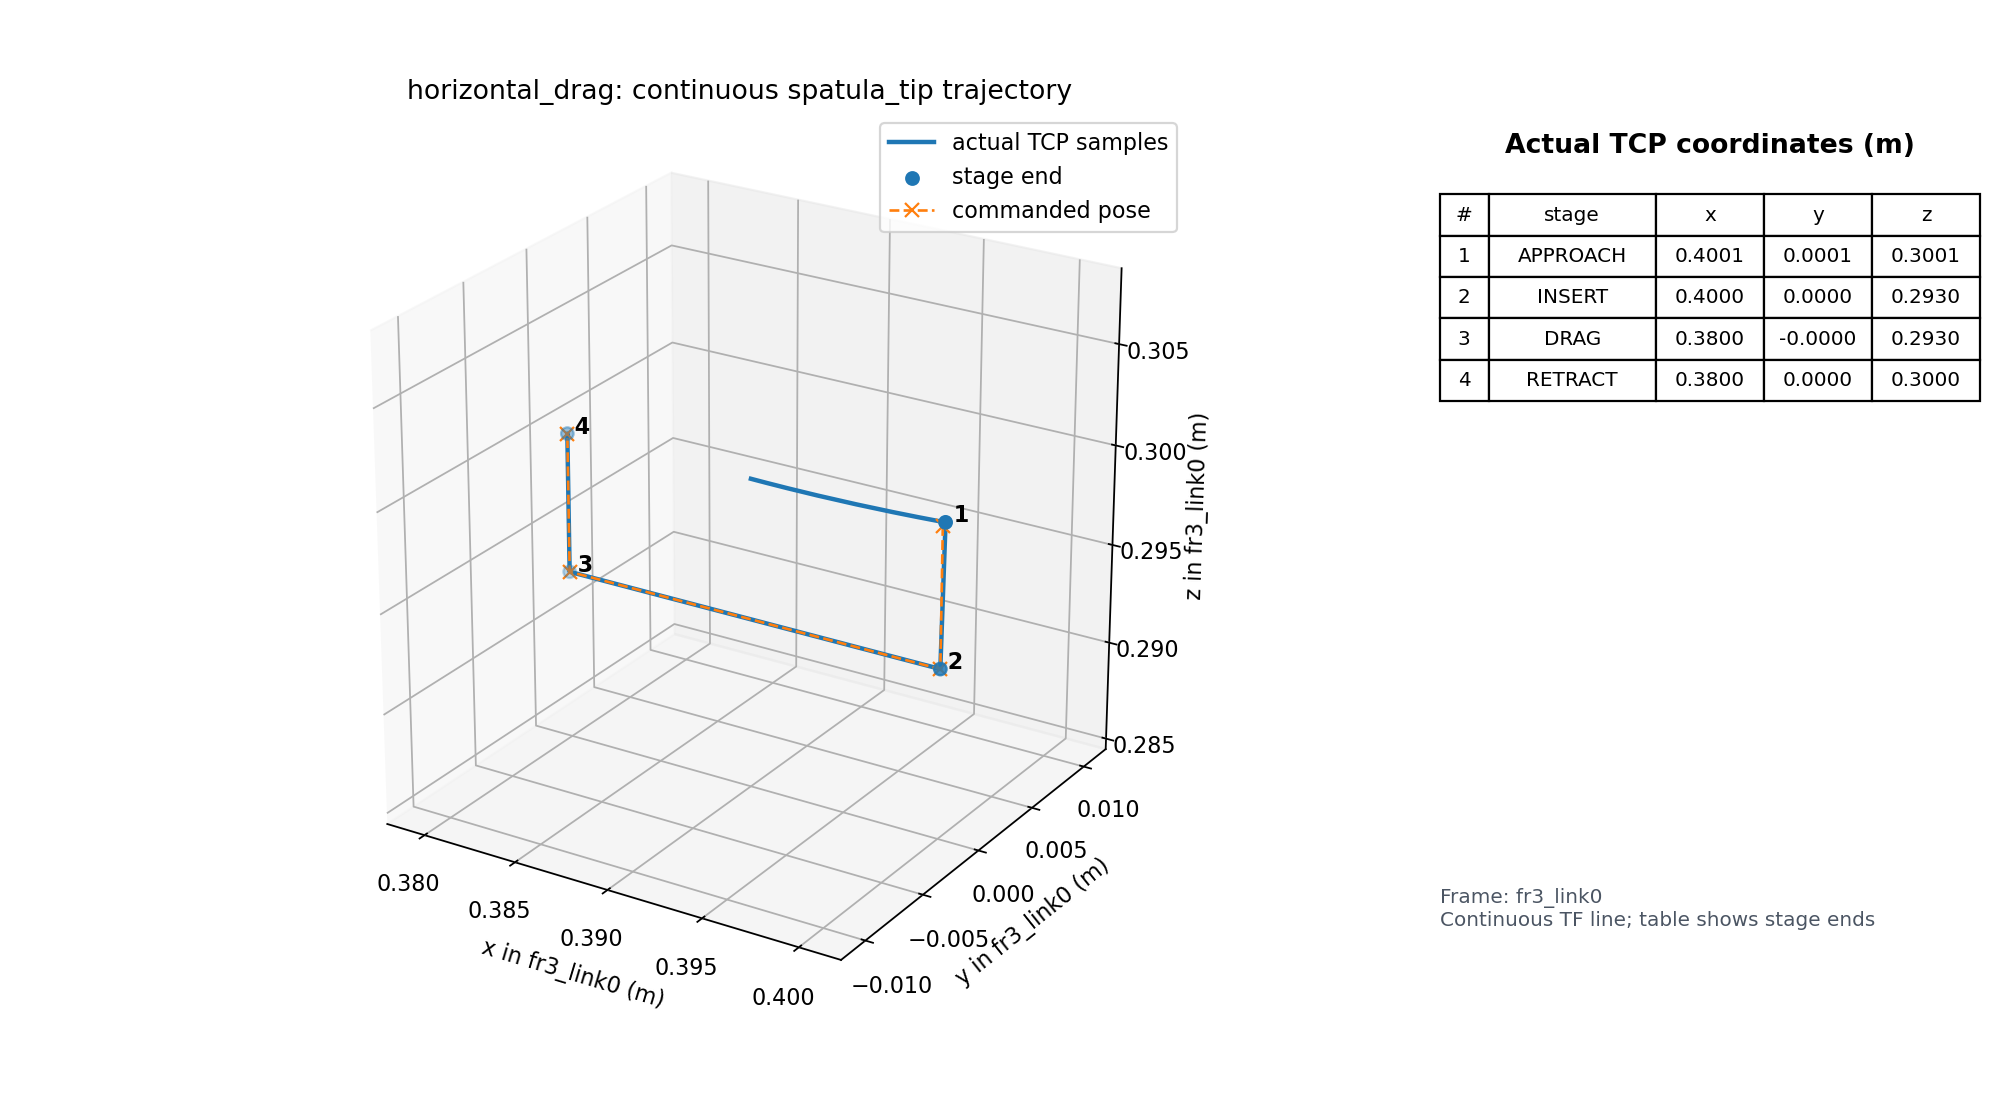

Values plotted in this chart, from the file beside it:
time_s, primitive, stage, event, pose_source, tip_frame_id, tip_child_frame_id, tip_stamp_s, tip_age_s, tip_x_m, tip_y_m, tip_z_m, tip_qx, tip_qy, tip_qz, tip_qw, command_x_m, command_y_m, command_z_m, command_qx, command_qy, command_qz, command_qw, cartesian_speed_limit_m_s
1785201523, horizontal_drag, APPROACH, start, tf, fr3_link0, spatula_tip, 1785201523, 0.0163, 0.39, 1.3440658884261367e-09, 0.3, 0.9999, 0.008187, -0.008364, -0.01226, 0.4, 0.0, 0.3, 0.9999, 0.008187, -0.008364, -0.01226, 0.01
1785201523, horizontal_drag, APPROACH, sample, tf, fr3_link0, spatula_tip, 1785201523, 0.03653, 0.39, 1.3440658884261367e-09, 0.3, 0.9999, 0.008187, -0.008364, -0.01226, 0.4, 0.0, 0.3, 0.9999, 0.008187, -0.008364, -0.01226, 0.01
1785201523, horizontal_drag, APPROACH, sample, tf, fr3_link0, spatula_tip, 1785201523, 0.05621, 0.39, 1.3440658884261367e-09, 0.3, 0.9999, 0.008187, -0.008364, -0.01226, 0.4, 0.0, 0.3, 0.9999, 0.008187, -0.008364, -0.01226, 0.01
1785201523, horizontal_drag, APPROACH, sample, tf, fr3_link0, spatula_tip, 1785201523, 0.008956, 0.39, 1.3440658884261367e-09, 0.3, 0.9999, 0.008187, -0.008364, -0.01226, 0.4, 0.0, 0.3, 0.9999, 0.008187, -0.008364, -0.01226, 0.01
1785201523, horizontal_drag, APPROACH, sample, tf, fr3_link0, spatula_tip, 1785201523, 0.02852, 0.39, 1.3440658884261367e-09, 0.3, 0.9999, 0.008187, -0.008364, -0.01226, 0.4, 0.0, 0.3, 0.9999, 0.008187, -0.008364, -0.01226, 0.01
1785201523, horizontal_drag, APPROACH, sample, tf, fr3_link0, spatula_tip, 1785201523, 0.04851, 0.39, 1.3440658884261367e-09, 0.3, 0.9999, 0.008187, -0.008364, -0.01226, 0.4, 0.0, 0.3, 0.9999, 0.008187, -0.008364, -0.01226, 0.01
1785201523, horizontal_drag, APPROACH, sample, tf, fr3_link0, spatula_tip, 1785201523, 0.00298, 0.3902, -3.835727424179912e-06, 0.3, 0.9999, 0.008308, -0.008225, -0.01192, 0.4, 0.0, 0.3, 0.9999, 0.008187, -0.008364, -0.01226, 0.01
1785201523, horizontal_drag, APPROACH, sample, tf, fr3_link0, spatula_tip, 1785201523, 0.02424, 0.3902, -3.835727424179912e-06, 0.3, 0.9999, 0.008308, -0.008225, -0.01192, 0.4, 0.0, 0.3, 0.9999, 0.008187, -0.008364, -0.01226, 0.01
1785201523, horizontal_drag, APPROACH, sample, tf, fr3_link0, spatula_tip, 1785201523, 0.04269, 0.3902, -3.835727424179912e-06, 0.3, 0.9999, 0.008308, -0.008225, -0.01192, 0.4, 0.0, 0.3, 0.9999, 0.008187, -0.008364, -0.01226, 0.01
1785201523, horizontal_drag, APPROACH, sample, tf, fr3_link0, spatula_tip, 1785201523, 0.06329, 0.3902, -3.835727424179912e-06, 0.3, 0.9999, 0.008308, -0.008225, -0.01192, 0.4, 0.0, 0.3, 0.9999, 0.008187, -0.008364, -0.01226, 0.01
1785201524, horizontal_drag, APPROACH, sample, tf, fr3_link0, spatula_tip, 1785201523, 0.017, 0.3908, -1.4477620496918973e-05, 0.3, 0.9999, 0.008701, -0.007773, -0.01082, 0.4, 0.0, 0.3, 0.9999, 0.008187, -0.008364, -0.01226, 0.01
1785201524, horizontal_drag, APPROACH, sample, tf, fr3_link0, spatula_tip, 1785201523, 0.03613, 0.3908, -1.4477620496918973e-05, 0.3, 0.9999, 0.008701, -0.007773, -0.01082, 0.4, 0.0, 0.3, 0.9999, 0.008187, -0.008364, -0.01226, 0.01
1785201524, horizontal_drag, APPROACH, sample, tf, fr3_link0, spatula_tip, 1785201523, 0.05616, 0.3908, -1.4477620496918973e-05, 0.3, 0.9999, 0.008701, -0.007773, -0.01082, 0.4, 0.0, 0.3, 0.9999, 0.008187, -0.008364, -0.01226, 0.01
1785201524, horizontal_drag, APPROACH, sample, tf, fr3_link0, spatula_tip, 1785201524, 0.008966, 0.392, -2.6343957836413444e-05, 0.3, 0.9999, 0.009389, -0.006979, -0.008907, 0.4, 0.0, 0.3, 0.9999, 0.008187, -0.008364, -0.01226, 0.01
1785201524, horizontal_drag, APPROACH, sample, tf, fr3_link0, spatula_tip, 1785201524, 0.02893, 0.392, -2.6343957836413444e-05, 0.3, 0.9999, 0.009389, -0.006979, -0.008907, 0.4, 0.0, 0.3, 0.9999, 0.008187, -0.008364, -0.01226, 0.01
1785201524, horizontal_drag, APPROACH, sample, tf, fr3_link0, spatula_tip, 1785201524, 0.04896, 0.392, -2.6343957836413444e-05, 0.3, 0.9999, 0.009389, -0.006979, -0.008907, 0.4, 0.0, 0.3, 0.9999, 0.008187, -0.008364, -0.01226, 0.01
1785201524, horizontal_drag, APPROACH, sample, tf, fr3_link0, spatula_tip, 1785201524, 0.00228, 0.3935, -2.858330176394141e-05, 0.3, 0.9999, 0.01037, -0.005848, -0.006223, 0.4, 0.0, 0.3, 0.9999, 0.008187, -0.008364, -0.01226, 0.01
1785201524, horizontal_drag, APPROACH, sample, tf, fr3_link0, spatula_tip, 1785201524, 0.02213, 0.3935, -2.858330176394141e-05, 0.3, 0.9999, 0.01037, -0.005848, -0.006223, 0.4, 0.0, 0.3, 0.9999, 0.008187, -0.008364, -0.01226, 0.01
1785201524, horizontal_drag, APPROACH, sample, tf, fr3_link0, spatula_tip, 1785201524, 0.04227, 0.3935, -2.858330176394141e-05, 0.3, 0.9999, 0.01037, -0.005848, -0.006223, 0.4, 0.0, 0.3, 0.9999, 0.008187, -0.008364, -0.01226, 0.01
1785201524, horizontal_drag, APPROACH, sample, tf, fr3_link0, spatula_tip, 1785201524, 0.06234, 0.3935, -2.858330176394141e-05, 0.3, 0.9999, 0.01037, -0.005848, -0.006223, 0.4, 0.0, 0.3, 0.9999, 0.008187, -0.008364, -0.01226, 0.01
1785201524, horizontal_drag, APPROACH, sample, tf, fr3_link0, spatula_tip, 1785201524, 0.01613, 0.3956, -6.6864071199296705e-06, 0.3, 0.9999, 0.01163, -0.00439, -0.002828, 0.4, 0.0, 0.3, 0.9999, 0.008187, -0.008364, -0.01226, 0.01
1785201524, horizontal_drag, APPROACH, sample, tf, fr3_link0, spatula_tip, 1785201524, 0.03662, 0.3956, -6.6864071199296705e-06, 0.3, 0.9999, 0.01163, -0.00439, -0.002828, 0.4, 0.0, 0.3, 0.9999, 0.008187, -0.008364, -0.01226, 0.01
1785201524, horizontal_drag, APPROACH, sample, tf, fr3_link0, spatula_tip, 1785201524, 0.05842, 0.3956, -6.6864071199296705e-06, 0.3, 0.9999, 0.01163, -0.00439, -0.002828, 0.4, 0.0, 0.3, 0.9999, 0.008187, -0.008364, -0.01226, 0.01
1785201524, horizontal_drag, APPROACH, sample, tf, fr3_link0, spatula_tip, 1785201524, 0.009271, 0.3974, 3.7646910363390044e-05, 0.3001, 0.9999, 0.0128, -0.003041, 0.0002475, 0.4, 0.0, 0.3, 0.9999, 0.008187, -0.008364, -0.01226, 0.01
1785201524, horizontal_drag, APPROACH, sample, tf, fr3_link0, spatula_tip, 1785201524, 0.02921, 0.3974, 3.7646910363390044e-05, 0.3001, 0.9999, 0.0128, -0.003041, 0.0002475, 0.4, 0.0, 0.3, 0.9999, 0.008187, -0.008364, -0.01226, 0.01
1785201524, horizontal_drag, APPROACH, sample, tf, fr3_link0, spatula_tip, 1785201524, 0.04972, 0.3974, 3.7646910363390044e-05, 0.3001, 0.9999, 0.0128, -0.003041, 0.0002475, 0.4, 0.0, 0.3, 0.9999, 0.008187, -0.008364, -0.01226, 0.01
1785201524, horizontal_drag, APPROACH, sample, tf, fr3_link0, spatula_tip, 1785201524, 0.07165, 0.3974, 3.7646910363390044e-05, 0.3001, 0.9999, 0.0128, -0.003041, 0.0002475, 0.4, 0.0, 0.3, 0.9999, 0.008187, -0.008364, -0.01226, 0.01
1785201524, horizontal_drag, APPROACH, sample, tf, fr3_link0, spatula_tip, 1785201524, 0.02208, 0.3987, 8.200320163921746e-05, 0.3001, 0.9999, 0.01361, -0.002099, 0.002363, 0.4, 0.0, 0.3, 0.9999, 0.008187, -0.008364, -0.01226, 0.01
1785201524, horizontal_drag, APPROACH, sample, tf, fr3_link0, spatula_tip, 1785201524, 0.04169, 0.3987, 8.200320163921746e-05, 0.3001, 0.9999, 0.01361, -0.002099, 0.002363, 0.4, 0.0, 0.3, 0.9999, 0.008187, -0.008364, -0.01226, 0.01
1785201524, horizontal_drag, APPROACH, sample, tf, fr3_link0, spatula_tip, 1785201524, 0.06157, 0.3987, 8.200320163921746e-05, 0.3001, 0.9999, 0.01361, -0.002099, 0.002363, 0.4, 0.0, 0.3, 0.9999, 0.008187, -0.008364, -0.01226, 0.01
1785201524, horizontal_drag, APPROACH, sample, tf, fr3_link0, spatula_tip, 1785201524, 0.01615, 0.3996, 0.000121, 0.3001, 0.9999, 0.0142, -0.001413, 0.003884, 0.4, 0.0, 0.3, 0.9999, 0.008187, -0.008364, -0.01226, 0.01
1785201524, horizontal_drag, APPROACH, sample, tf, fr3_link0, spatula_tip, 1785201524, 0.03633, 0.3996, 0.000121, 0.3001, 0.9999, 0.0142, -0.001413, 0.003884, 0.4, 0.0, 0.3, 0.9999, 0.008187, -0.008364, -0.01226, 0.01
1785201524, horizontal_drag, APPROACH, sample, tf, fr3_link0, spatula_tip, 1785201524, 0.05566, 0.3996, 0.000121, 0.3001, 0.9999, 0.0142, -0.001413, 0.003884, 0.4, 0.0, 0.3, 0.9999, 0.008187, -0.008364, -0.01226, 0.01
1785201524, horizontal_drag, APPROACH, sample, tf, fr3_link0, spatula_tip, 1785201524, 0.009745, 0.4, 0.0001408, 0.3001, 0.9999, 0.01447, -0.001099, 0.004576, 0.4, 0.0, 0.3, 0.9999, 0.008187, -0.008364, -0.01226, 0.01
1785201524, horizontal_drag, APPROACH, sample, tf, fr3_link0, spatula_tip, 1785201524, 0.02983, 0.4, 0.0001408, 0.3001, 0.9999, 0.01447, -0.001099, 0.004576, 0.4, 0.0, 0.3, 0.9999, 0.008187, -0.008364, -0.01226, 0.01
1785201524, horizontal_drag, APPROACH, sample, tf, fr3_link0, spatula_tip, 1785201524, 0.0492, 0.4, 0.0001408, 0.3001, 0.9999, 0.01447, -0.001099, 0.004576, 0.4, 0.0, 0.3, 0.9999, 0.008187, -0.008364, -0.01226, 0.01
1785201524, horizontal_drag, APPROACH, sample, tf, fr3_link0, spatula_tip, 1785201524, 0.004039, 0.4001, 0.0001423, 0.3001, 0.9999, 0.01449, -0.001076, 0.004626, 0.4, 0.0, 0.3, 0.9999, 0.008187, -0.008364, -0.01226, 0.01
1785201524, horizontal_drag, APPROACH, sample, tf, fr3_link0, spatula_tip, 1785201524, 0.02273, 0.4001, 0.0001423, 0.3001, 0.9999, 0.01449, -0.001076, 0.004626, 0.4, 0.0, 0.3, 0.9999, 0.008187, -0.008364, -0.01226, 0.01
1785201524, horizontal_drag, APPROACH, sample, tf, fr3_link0, spatula_tip, 1785201524, 0.04341, 0.4001, 0.0001423, 0.3001, 0.9999, 0.01449, -0.001076, 0.004626, 0.4, 0.0, 0.3, 0.9999, 0.008187, -0.008364, -0.01226, 0.01
1785201524, horizontal_drag, APPROACH, sample, tf, fr3_link0, spatula_tip, 1785201524, 0.06284, 0.4001, 0.0001423, 0.3001, 0.9999, 0.01449, -0.001076, 0.004626, 0.4, 0.0, 0.3, 0.9999, 0.008187, -0.008364, -0.01226, 0.01
1785201524, horizontal_drag, APPROACH, done, tf, fr3_link0, spatula_tip, 1785201524, 0.01198, 0.4001, 0.0001423, 0.3001, 0.9999, 0.01449, -0.001076, 0.004626, 0.4, 0.0, 0.3, 0.9999, 0.008187, -0.008364, -0.01226, 0.01
1785201524, horizontal_drag, INSERT, start, tf, fr3_link0, spatula_tip, 1785201524, 0.001803, 0.4001, 0.0001423, 0.3001, 0.9999, 0.01449, -0.001076, 0.004626, 0.4, 0.0, 0.293, 0.9999, 0.01449, -0.001076, 0.004626, 0.01
1785201524, horizontal_drag, INSERT, sample, tf, fr3_link0, spatula_tip, 1785201524, 0.00952, 0.4001, 0.0001423, 0.3001, 0.9999, 0.01449, -0.001076, 0.004626, 0.4, 0.0, 0.293, 0.9999, 0.01449, -0.001076, 0.004626, 0.01
1785201524, horizontal_drag, INSERT, sample, tf, fr3_link0, spatula_tip, 1785201524, 0.02937, 0.4001, 0.0001423, 0.3001, 0.9999, 0.01449, -0.001076, 0.004626, 0.4, 0.0, 0.293, 0.9999, 0.01449, -0.001076, 0.004626, 0.01
1785201524, horizontal_drag, INSERT, sample, tf, fr3_link0, spatula_tip, 1785201524, 0.04983, 0.4001, 0.0001423, 0.3001, 0.9999, 0.01449, -0.001076, 0.004626, 0.4, 0.0, 0.293, 0.9999, 0.01449, -0.001076, 0.004626, 0.01
1785201524, horizontal_drag, INSERT, sample, tf, fr3_link0, spatula_tip, 1785201524, 0.002862, 0.4001, 0.0001423, 0.3001, 0.9999, 0.01449, -0.001076, 0.004626, 0.4, 0.0, 0.293, 0.9999, 0.01449, -0.001076, 0.004626, 0.01
1785201524, horizontal_drag, INSERT, sample, tf, fr3_link0, spatula_tip, 1785201524, 0.02286, 0.4001, 0.0001423, 0.3001, 0.9999, 0.01449, -0.001076, 0.004626, 0.4, 0.0, 0.293, 0.9999, 0.01449, -0.001076, 0.004626, 0.01
1785201524, horizontal_drag, INSERT, sample, tf, fr3_link0, spatula_tip, 1785201524, 0.0432, 0.4001, 0.0001423, 0.3001, 0.9999, 0.01449, -0.001076, 0.004626, 0.4, 0.0, 0.293, 0.9999, 0.01449, -0.001076, 0.004626, 0.01
1785201524, horizontal_drag, INSERT, sample, tf, fr3_link0, spatula_tip, 1785201524, 0.0636, 0.4001, 0.0001423, 0.3001, 0.9999, 0.01449, -0.001076, 0.004626, 0.4, 0.0, 0.293, 0.9999, 0.01449, -0.001076, 0.004626, 0.01
1785201524, horizontal_drag, INSERT, sample, tf, fr3_link0, spatula_tip, 1785201524, 0.01739, 0.4001, 0.0001395, 0.3, 0.9999, 0.01449, -0.001076, 0.004626, 0.4, 0.0, 0.293, 0.9999, 0.01449, -0.001076, 0.004626, 0.01
1785201524, horizontal_drag, INSERT, sample, tf, fr3_link0, spatula_tip, 1785201524, 0.03806, 0.4001, 0.0001395, 0.3, 0.9999, 0.01449, -0.001076, 0.004626, 0.4, 0.0, 0.293, 0.9999, 0.01449, -0.001076, 0.004626, 0.01
1785201524, horizontal_drag, INSERT, sample, tf, fr3_link0, spatula_tip, 1785201524, 0.0563, 0.4001, 0.0001395, 0.3, 0.9999, 0.01449, -0.001076, 0.004626, 0.4, 0.0, 0.293, 0.9999, 0.01449, -0.001076, 0.004626, 0.01
1785201524, horizontal_drag, INSERT, sample, tf, fr3_link0, spatula_tip, 1785201524, 0.01025, 0.4001, 0.0001353, 0.2998, 0.9999, 0.01449, -0.001076, 0.004626, 0.4, 0.0, 0.293, 0.9999, 0.01449, -0.001076, 0.004626, 0.01
1785201524, horizontal_drag, INSERT, sample, tf, fr3_link0, spatula_tip, 1785201524, 0.02949, 0.4001, 0.0001353, 0.2998, 0.9999, 0.01449, -0.001076, 0.004626, 0.4, 0.0, 0.293, 0.9999, 0.01449, -0.001076, 0.004626, 0.01
1785201524, horizontal_drag, INSERT, sample, tf, fr3_link0, spatula_tip, 1785201524, 0.04969, 0.4001, 0.0001353, 0.2998, 0.9999, 0.01449, -0.001076, 0.004626, 0.4, 0.0, 0.293, 0.9999, 0.01449, -0.001076, 0.004626, 0.01
1785201524, horizontal_drag, INSERT, sample, tf, fr3_link0, spatula_tip, 1785201524, 0.002259, 0.4, 0.0001229, 0.2992, 0.9999, 0.01449, -0.001076, 0.004626, 0.4, 0.0, 0.293, 0.9999, 0.01449, -0.001076, 0.004626, 0.01
1785201524, horizontal_drag, INSERT, sample, tf, fr3_link0, spatula_tip, 1785201524, 0.02201, 0.4, 0.0001229, 0.2992, 0.9999, 0.01449, -0.001076, 0.004626, 0.4, 0.0, 0.293, 0.9999, 0.01449, -0.001076, 0.004626, 0.01
1785201524, horizontal_drag, INSERT, sample, tf, fr3_link0, spatula_tip, 1785201524, 0.0452, 0.4, 0.0001229, 0.2992, 0.9999, 0.01449, -0.001076, 0.004626, 0.4, 0.0, 0.293, 0.9999, 0.01449, -0.001076, 0.004626, 0.01
1785201524, horizontal_drag, INSERT, sample, tf, fr3_link0, spatula_tip, 1785201524, 0.06187, 0.4, 0.0001229, 0.2992, 0.9999, 0.01449, -0.001076, 0.004626, 0.4, 0.0, 0.293, 0.9999, 0.01449, -0.001076, 0.004626, 0.01
1785201525, horizontal_drag, INSERT, sample, tf, fr3_link0, spatula_tip, 1785201524, 0.01607, 0.4, 0.00011, 0.2985, 0.9999, 0.01449, -0.001076, 0.004626, 0.4, 0.0, 0.293, 0.9999, 0.01449, -0.001076, 0.004626, 0.01
... 220 more rows
